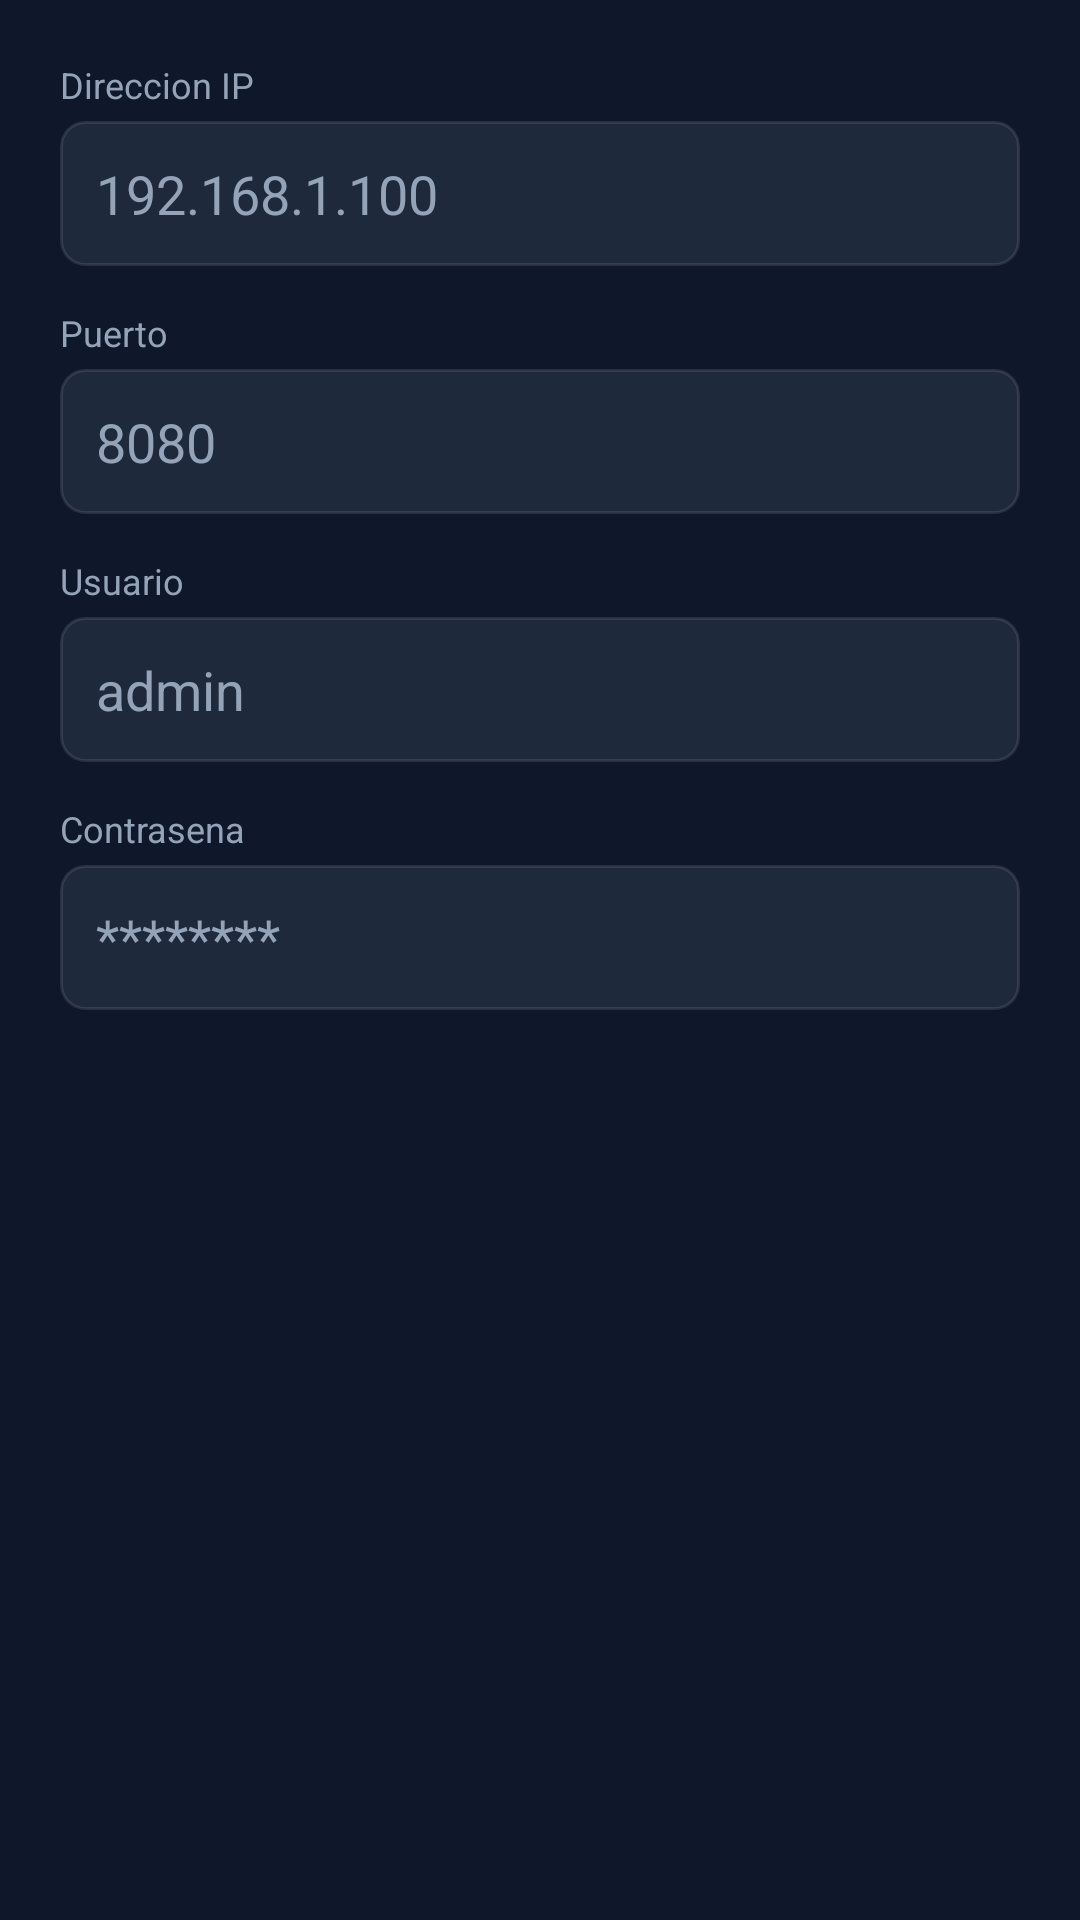

Layout XML and referenced resources for this Android screen:
<!-- AndroidManifest.xml: application theme Theme.MyApplication -->
<!-- res/layout/dialog_manual_connect.xml -->
<?xml version="1.0" encoding="utf-8"?>
<LinearLayout
    xmlns:android="http://schemas.android.com/apk/res/android"
    android:layout_width="match_parent"
    android:layout_height="wrap_content"
    android:orientation="vertical"
    android:padding="20dp">

    <TextView
        android:layout_width="wrap_content"
        android:layout_height="wrap_content"
        android:text="@string/label_ip"
        android:textColor="@color/text_secondary"
        android:textSize="12sp"
        android:layout_marginBottom="4dp" />

    <EditText
        android:id="@+id/etIp"
        android:layout_width="match_parent"
        android:layout_height="wrap_content"
        style="@style/Widget.CamLink.EditText"
        android:hint="@string/hint_ip"
        android:inputType="text"
        android:singleLine="true"
        android:autofillHints="no"
        android:layout_marginBottom="14dp" />

    <TextView
        android:layout_width="wrap_content"
        android:layout_height="wrap_content"
        android:text="@string/label_port"
        android:textColor="@color/text_secondary"
        android:textSize="12sp"
        android:layout_marginBottom="4dp" />

    <EditText
        android:id="@+id/etPort"
        android:layout_width="match_parent"
        android:layout_height="wrap_content"
        style="@style/Widget.CamLink.EditText"
        android:hint="@string/hint_port"
        android:inputType="number"
        android:singleLine="true"
        android:autofillHints="no"
        android:layout_marginBottom="14dp" />

    <TextView
        android:layout_width="wrap_content"
        android:layout_height="wrap_content"
        android:text="@string/label_user"
        android:textColor="@color/text_secondary"
        android:textSize="12sp"
        android:layout_marginBottom="4dp" />

    <EditText
        android:id="@+id/etUser"
        android:layout_width="match_parent"
        android:layout_height="wrap_content"
        style="@style/Widget.CamLink.EditText"
        android:hint="@string/hint_user"
        android:inputType="text"
        android:singleLine="true"
        android:autofillHints="username"
        android:layout_marginBottom="14dp" />

    <TextView
        android:layout_width="wrap_content"
        android:layout_height="wrap_content"
        android:text="@string/label_password"
        android:textColor="@color/text_secondary"
        android:textSize="12sp"
        android:layout_marginBottom="4dp" />

    <EditText
        android:id="@+id/etPassword"
        android:layout_width="match_parent"
        android:layout_height="wrap_content"
        style="@style/Widget.CamLink.EditText"
        android:hint="@string/hint_password"
        android:inputType="textPassword"
        android:singleLine="true"
        android:autofillHints="password" />

</LinearLayout>
<!-- resources referenced by this layout -->
<resources>
  <color name="text_secondary">#94a3b8</color>
  <string name="hint_ip">192.168.1.100</string>
  <string name="hint_password">********</string>
  <string name="hint_port">8080</string>
  <string name="hint_user">admin</string>
  <string name="label_ip">Direccion IP</string>
  <string name="label_password">Contrasena</string>
  <string name="label_port">Puerto</string>
  <string name="label_user">Usuario</string>
  <style name="Widget.CamLink.EditText" parent="Widget.AppCompat.EditText">
          <item name="android:background">@drawable/bg_edit_text</item>
          <item name="android:textColor">@color/text_primary</item>
          <item name="android:textColorHint">@color/text_secondary</item>
          <item name="android:padding">12dp</item>
      </style>
  <style name="Theme.MyApplication" parent="Theme.MaterialComponents.NoActionBar">
          <item name="colorPrimary">@color/accent_cyan</item>
          <item name="colorPrimaryVariant">@color/accent_indigo</item>
          <item name="colorOnPrimary">@color/primary_dark</item>
  
          <item name="colorSecondary">@color/accent_indigo</item>
          <item name="colorSecondaryVariant">@color/accent_cyan</item>
          <item name="colorOnSecondary">@color/primary_dark</item>
  
          <item name="android:colorBackground">@color/background</item>
          <item name="colorSurface">@color/surface</item>
          <item name="colorOnSurface">@color/text_primary</item>
          <item name="colorError">@color/accent_danger</item>
  
          <item name="android:windowBackground">@color/background</item>
          <item name="android:statusBarColor">@color/primary_dark</item>
          <item name="android:navigationBarColor">@color/primary_dark</item>
  
          <item name="android:textColorPrimary">@color/text_primary</item>
          <item name="android:textColorSecondary">@color/text_secondary</item>
          <item name="android:textColorHint">@color/text_secondary</item>
  
          
          <item name="android:windowLightStatusBar">false</item>
      </style>
  <!-- drawable bg_edit_text (drawable) -->
  <?xml version="1.0" encoding="utf-8"?>
  <shape xmlns:android="http://schemas.android.com/apk/res/android"
      android:shape="rectangle">
      <solid android:color="@color/surface" />
      <stroke
          android:width="1dp"
          android:color="@color/glass_border" />
      <corners android:radius="8dp" />
  </shape>
  <color name="text_primary">#f1f5f9</color>
  <color name="accent_cyan">#38bdf8</color>
  <color name="accent_indigo">#818cf8</color>
  <color name="primary_dark">#020617</color>
  <color name="background">#0f172a</color>
  <color name="surface">#1e293b</color>
  <color name="accent_danger">#ef4444</color>
  <color name="glass_border">#1affffff</color>
</resources>
